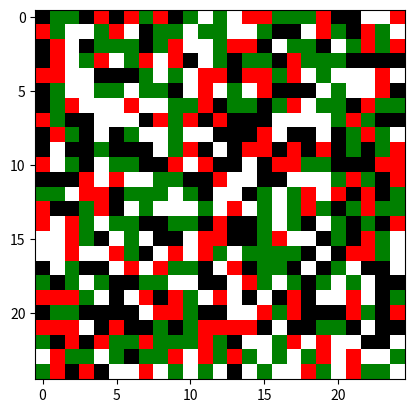
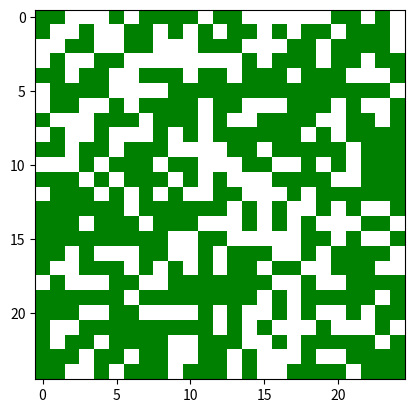
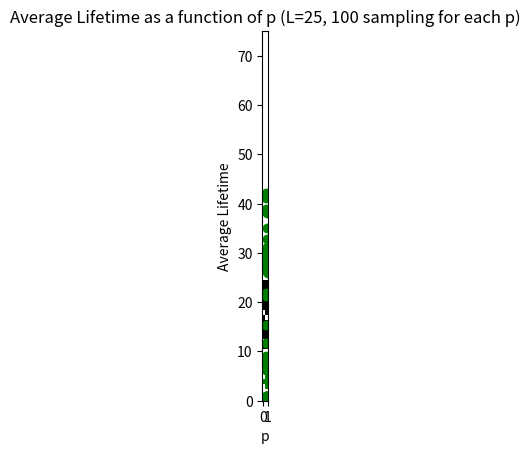

Reproduce these figures in Python, in order.
import matplotlib.pyplot as plt
from matplotlib import colors
import numpy as np


class Forest:
    def __init__(self, l, p):
        self.l = l
        self.p = p
        self.lt = 0
        self.perc = False
        self.sp = 0

        w = [0] * self.l
        for k in range(self.l):
            w[k] = [0] * self.l

        self.x = w

    def SpawnFakeForest (self):
        self.x = np.random.randint(0, 4, (self.l, self.l))

    def SpawnForest (self):
        self.x = [0] * self.l
        for k in range(self.l):
            self.x[k] = [0] * self.l

        i = 0
        j = 0
        while i < self.l:
            s = np.random.rand()
            if s < self.p:
                self.x[i][j] = 1
            if j < self.l - 1:
                j += 1
            else:
                j = 0
                i += 1

        return self.x

    def PrintForest (self):
        cmap = colors.ListedColormap(['white', 'green', 'red', 'black'])
        bounds = [0, 1, 2, 3, 4]
        norm = colors.BoundaryNorm(bounds, cmap.N)

        fig, ax = plt.subplots()
        ax.imshow(self.x, cmap=cmap, norm=norm)

        plt.savefig('Fire.png')
        plt.show()



    def BurnForest(self):
        i = 0
        j = 0

        y = [0] * self.l
        for k in range(self.l):
            y[k] = [0] * self.l

        redcount = 0

        # i set fire to the first row

        while j < self.l:
            if self.x[i][j] == 1:
                self.x[i][j] = 2
                redcount += 1
            j += 1

        self.sp = 2
        self.lt = 2
        i = 0
        # i build a copy of the forest at time t_0
        while i < self.l:
            j = 0
            while j < self.l:
                y[i][j] = self.x[i][j]
                j += 1
            i += 1

        Nr = False
        redcount = 0
        while Nr == False:

            i = 0
            while i < self.l:
                j = 0
                while j < self.l:

                    if y[i][j] == 2:
                        if j != self.l - 1:
                            if y[i][j + 1] == 1:
                                self.x[i][j + 1] = 2
                                redcount += 1
                        if j != 0:
                            if y[i][j - 1] == 1:
                                self.x[i][j - 1] = 2
                                redcount += 1
                        if i != self.l - 1:
                            if y[i + 1][j] == 1:
                                self.x[i + 1][j] = 2
                                redcount += 1
                        if i != 0:
                            if y[i - 1][j] == 1:
                                self.x[i - 1][j] = 2
                                redcount += 1
                    j += 1
                i += 1

            i = 0

            while i < self.l:
                j = 0
                while j < self.l:
                    if y[i][j] == 2:
                        self.x[i][j] = 3
                    j += 1
                i += 1

            i = 0

            while i < self.l:
                j = 0
                while j < self.l:
                    y[i][j] = self.x[i][j]
                    j += 1
                i += 1

            if redcount == 0:
                Nr = True

            for k in range(self.l):
                if self.x[self.l-1][k] == 3:
                    self.perc = True
            if self.perc == False:
                self.sp += 1
            self.lt += 1
            redcount = 0


l=25
p=0.59274

MyForest = Forest(l, p)
MyForest.SpawnFakeForest()
MyForest.PrintForest()

MyForest.__init__(l,p)
MyForest.SpawnForest()
MyForest.PrintForest()

MyForest.BurnForest()

MyForest.PrintForest()

a=0
N=100

p=0

v=[]
w=[]
lt=[]
sp=[]

b = 0
c = 0
d = 0
i = 0

while p < 1:
    c=0
    d=0

    if i > 1:
        if 0.50 < p < 0.65:
            p += 0.02
        else:
            p += 0.05
    else:
        p += 0.05
    for k in range (N):
        MyForest.__init__(l, p)
        MyForest.SpawnForest()
        MyForest.BurnForest()
        if MyForest.perc == True:
            c+=MyForest.sp
            d+=MyForest.lt
            a+=1
    b = a/N
    v.append(b)
    b = c/N
    sp.append(b)
    b = d/N
    lt.append(b)
    w.append(p)
    print(p)
    a=0
    i += 1

plt.plot(w,v, 'go')
plt.axis([-0.1, 1.1, -0.1, 1.1])
plt.xlabel('p')
plt.ylabel('Probability of Percolation')
plt.title('Probability of Percolation as a function of p (L=25, 100 sampling for each p)')
plt.savefig('L=25_Perc.png')
plt.show()

plt.plot(w,sp, 'go')
plt.axis([-0.1, 1.1, 0, 3*l])
plt.xlabel('p')
plt.ylabel('Shortest path average length')
plt.title('Shortest path average length as a function of p (L=25, 100 sampling for each p)')
plt.savefig('L=25_Sp.png')
plt.show()

plt.plot(w,lt, 'go')
plt.axis([-0.1, 1.1, 0, 3*l])
plt.xlabel('p')
plt.ylabel('Average Lifetime')
plt.title('Average Lifetime as a function of p (L=25, 100 sampling for each p)')
plt.savefig('L=25_Lt.png')
plt.show()
